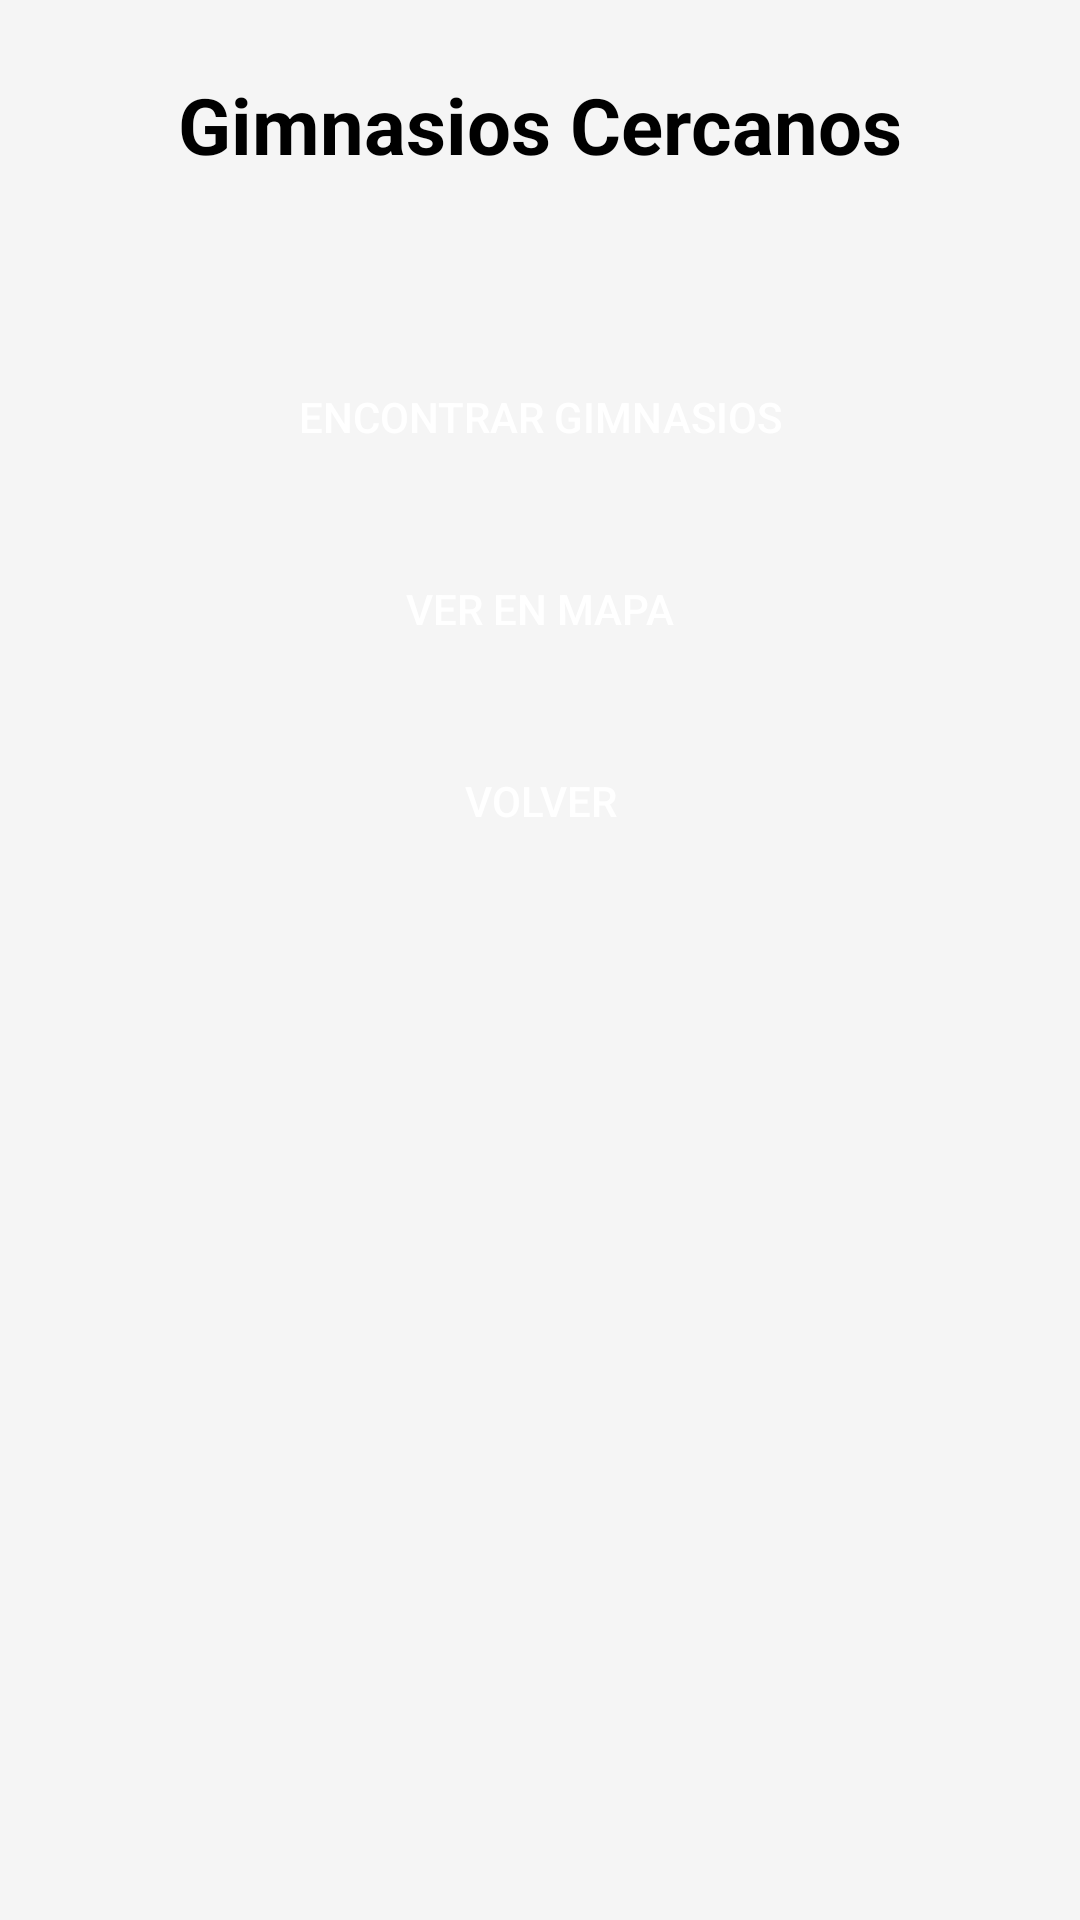

The Android layout XML behind this screen, and the referenced resources:
<!-- AndroidManifest.xml: application theme Theme.BuildYourBD -->
<!-- res/layout/activity_gimnasio.xml -->
<?xml version="1.0" encoding="utf-8"?>
<ScrollView xmlns:android="http://schemas.android.com/apk/res/android"
    android:layout_width="match_parent"
    android:layout_height="match_parent"
    android:background="#F5F5F5">

    <LinearLayout
        android:layout_width="match_parent"
        android:layout_height="wrap_content"
        android:orientation="vertical"
        android:padding="24dp">

        
        <TextView
            android:layout_width="match_parent"
            android:layout_height="wrap_content"
            android:text="Gimnasios Cercanos"
            android:textSize="26sp"
            android:textStyle="bold"
            android:textColor="#000000"
            android:gravity="center"
            android:paddingBottom="24dp" />

        
        <LinearLayout
            android:id="@+id/gimnasiosContainer"
            android:layout_width="match_parent"
            android:layout_height="wrap_content"
            android:orientation="vertical"
            android:padding="16dp"/>

        
        <Button
            android:id="@+id/btnFind"
            android:layout_width="match_parent"
            android:layout_height="wrap_content"
            android:text="Encontrar gimnasios"
            android:background="@drawable/rounded_button"
            android:textColor="#FFFFFF"
            android:padding="12dp"
            android:clickable="true"
            android:focusable="true"
            android:layout_marginBottom="16dp"/>

        
        <Button
            android:id="@+id/btnMapa"
            android:layout_width="match_parent"
            android:layout_height="wrap_content"
            android:text="Ver en mapa"
            android:background="@drawable/rounded_button"
            android:textColor="#FFFFFF"
            android:padding="12dp"
            android:layout_marginBottom="16dp"/>

        
        <Button
            android:id="@+id/btnBack"
            android:layout_width="match_parent"
            android:layout_height="wrap_content"
            android:text="Volver"
            android:background="@drawable/rounded_button"
            android:textColor="#FFFFFF"
            android:padding="12dp"/>
    </LinearLayout>
</ScrollView>
<!-- resources referenced by this layout -->
<resources>
  <style name="Theme.BuildYourBD" parent="Base.Theme.BuildYourBD" />
  <style name="Base.Theme.BuildYourBD" parent="Theme.Material3.DayNight.NoActionBar">
          
          
      </style>
</resources>
